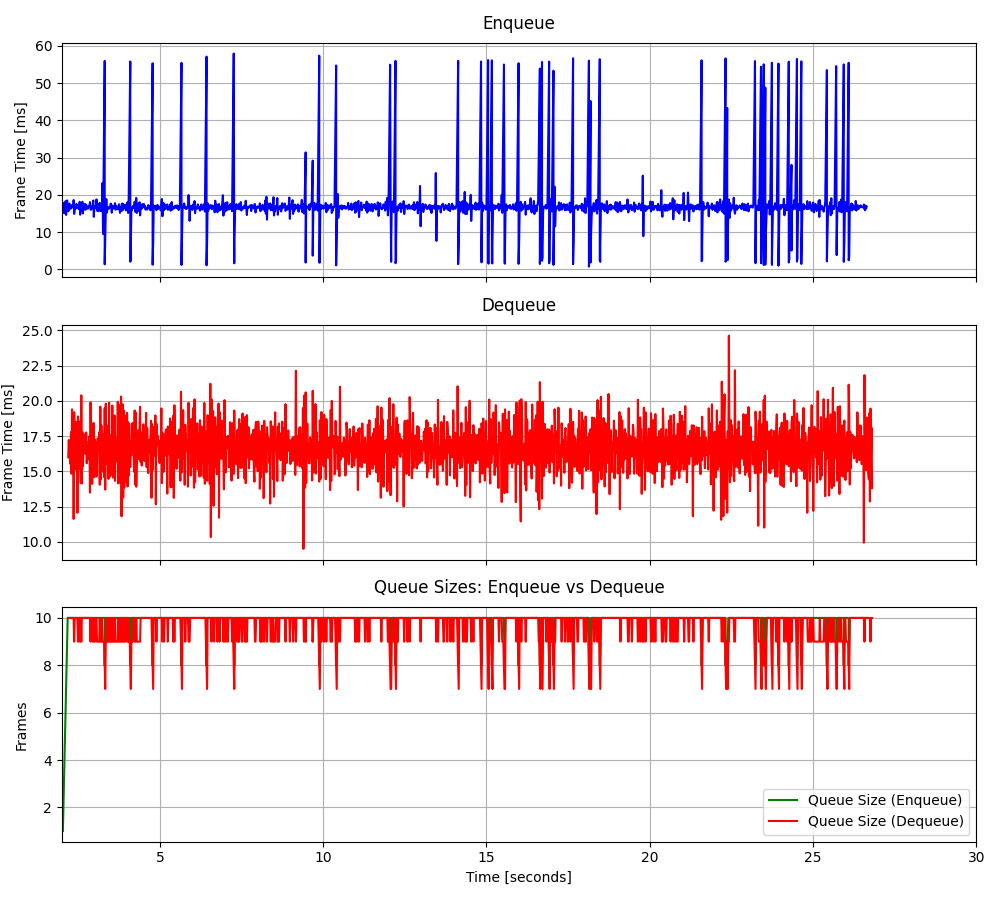

The data file committed next to this chart (first rows):
2.03012741263956, 15.125, 2.19407781306654, 15.9929, 1, 15.125, 10, 24.4625, -7.795833, 0.587333, 58.2048
2.047, 17.85, 2.211, 17.23, 2, 16.49, 10, 43.11, -26.44, -0.05633, 0.6658
2.062, 16.96, 2.228, 16.25, 3, 16.65, 10, 0.5432, 16.12, -0.1996, 17.2
2.079, 16.85, 2.244, 17.05, 4, 16.7, 10, 0.5468, 15.53, -0.363, 16.02
2.095, 15.02, 2.261, 15.52, 5, 16.36, 10, 0.4616, 16.26, -0.4276, 16.59
2.112, 18.31, 2.278, 17.78, 6, 16.69, 10, 0.5617, 16.3, -0.55, 16.51
2.128, 14.6, 2.293, 14.84, 7, 16.39, 10, 4.092, 12.94, 0.3168, 17.55
2.146, 17.33, 2.311, 19.4, 8, 16.51, 10, 1.465, 15.63, -0.2719, 15.58
2.161, 18.5, 2.328, 15.43, 9, 16.73, 10, 2.051, 15.17, -0.364, 17.52
2.177, 16.43, 2.344, 18.87, 10, 16.7, 10, 0.4758, 15.87, 0.8784, 16.06
2.194, 15.57, 2.359, 11.63, 10, 16.6, 10, 0.4591, 16.48, -0.4948, 16.62
2.211, 15.83, 2.376, 19.2, 10, 16.53, 9, 1.572, 15.46, -0.8515, 17.89
2.228, 17.65, 2.395, 17.18, 10, 16.62, 10, 0.4768, 15.31, -1.176, 15.29
2.244, 16.54, 2.409, 15.12, 10, 16.61, 10, 0.4661, 16.7, -0.2747, 16.33
2.261, 16.25, 2.427, 18.51, 10, 16.59, 10, 0.7337, 16.78, -0.1998, 16.35
2.278, 16.33, 2.444, 15.72, 10, 16.57, 10, 84.04, -66.19, -0.2404, 87.09
2.293, 17.21, 2.46, 18.18, 10, 16.61, 10, 11.16, 5.508, -0.8024, 13.33
2.311, 17.03, 2.475, 12.07, 10, 16.63, 10, 6.845, 10.1, 0.5539, 16.76
2.328, 16.62, 2.493, 18.9, 10, 16.63, 9, 9.423, 7.443, -0.12, 16.63
2.344, 16.76, 2.511, 17.72, 10, 16.64, 9, 10.51, 6.395, -0.1046, 16.1
2.359, 18.6, 2.527, 16.81, 10, 16.73, 10, 8.82, 8.649, -0.486, 17.98
2.376, 14.88, 2.544, 15.17, 10, 16.65, 10, 8.963, 7.15, 0.6595, 16.07
2.395, 16.58, 2.56, 18.54, 10, 16.64, 9, 9.53, 7.256, -0.3017, 16.65
2.409, 16.58, 2.577, 14.19, 10, 16.64, 10, 7.946, 8.825, 0.001963, 16.35
2.427, 16.31, 2.595, 20.39, 10, 16.63, 9, 9.042, 8.11, -0.001204, 17.8
2.444, 17.57, 2.61, 14.14, 10, 16.67, 10, 9.227, 6.78, -0.8988, 15.71
2.46, 17.23, 2.627, 17.8, 10, 16.69, 10, 8.574, 8.395, 0.5256, 16.93
2.475, 16.99, 2.644, 15.35, 10, 16.7, 10, 7.812, 8.853, -1.059, 16.67
2.493, 16.73, 2.66, 16.92, 10, 16.7, 10, 7.953, 8.715, 2.658, 15.86
2.511, 16.18, 2.676, 17.52, 10, 16.68, 10, 8.788, 8.777, -0.6177, 18.13
2.527, 16.62, 2.694, 17.63, 10, 16.68, 10, 9.224, 6.917, 0.176, 14.94
2.544, 18.14, 2.711, 16.27, 10, 16.72, 10, 8.63, 9.096, 0.1556, 20.4
2.56, 14.66, 2.727, 16.41, 10, 16.66, 10, 6.4, 7.609, -0.3996, 13.44
2.577, 16.93, 2.745, 17.76, 10, 16.67, 10, 9.395, 7.89, 0.1828, 17.5
2.595, 15.8, 2.76, 15.58, 10, 16.64, 10, 9.727, 6.764, 1.121, 16.62
2.61, 16.29, 2.777, 17.08, 10, 16.63, 10, 9.405, 7.106, -0.3555, 16.04
2.627, 18.13, 2.794, 16.41, 10, 16.68, 10, 7.638, 9.428, -1.281, 17.33
2.644, 15, 2.811, 15.86, 10, 16.63, 10, 9.334, 7.15, 0.1504, 17.67
2.66, 17.14, 2.827, 16.87, 10, 16.64, 10, 9.969, 5.577, 0.2616, 15.1
2.676, 17.36, 2.844, 17.49, 10, 16.66, 10, 10.23, 6.788, -0.08491, 15.73
2.694, 16.08, 2.86, 13.49, 10, 16.65, 10, 8.284, 9.663, -0.804, 18.11
2.711, 17.51, 2.877, 19.89, 10, 16.67, 9, 9.074, 7.443, -0.5847, 16.77
2.727, 16.01, 2.894, 15.95, 10, 16.65, 10, 8.254, 8.151, 0.05849, 16.37
2.745, 17.34, 2.911, 18.42, 10, 16.67, 10, 8.857, 7.894, -0.7211, 15.9
2.76, 16.65, 2.927, 14.11, 10, 16.67, 10, 8.286, 9.185, -0.1089, 16.9
2.777, 16.46, 2.943, 18.08, 10, 16.66, 9, 9.961, 7.29, 0.2025, 17.34
2.794, 16.26, 2.961, 15.27, 10, 16.66, 10, 9.902, 6.706, 0.9884, 15.83
2.811, 16.62, 2.977, 18.43, 10, 16.65, 9, 9.892, 7.496, -0.7918, 17.3
2.827, 17.08, 2.993, 14.59, 10, 16.66, 10, 9.649, 7.126, 0.1094, 16.97
2.844, 16.74, 3.01, 17.26, 10, 16.66, 9, 10.41, 6.059, -0.28, 17.42
2.86, 18.03, 3.027, 16.87, 10, 16.69, 10, 8.924, 6.754, -0.02085, 14.92
2.877, 16.03, 3.045, 17.1, 10, 16.68, 10, 9.787, 7.671, 0.5276, 17.56
2.894, 15.98, 3.06, 14.63, 10, 16.67, 10, 9.286, 7.272, 0.4254, 16.29
2.911, 16.53, 3.076, 15.72, 10, 16.66, 9, 9.537, 7.41, -0.8109, 16.92
2.927, 16.93, 3.094, 17.34, 10, 16.67, 9, 9.158, 7.53, -0.07511, 17.22
2.943, 17.19, 3.11, 17.15, 10, 16.68, 9, 8.129, 8.01, 0.09792, 16.56
2.961, 18.47, 3.128, 17.05, 10, 16.71, 9, 9.835, 6.406, 0.3397, 15.43
2.977, 14.08, 3.143, 17.77, 10, 16.66, 9, 9.045, 8.433, 0.003685, 17.5
2.993, 16.65, 3.16, 14.05, 10, 16.66, 10, 9.434, 7.308, 0.885, 16.74
3.01, 16.92, 3.177, 19.59, 10, 16.67, 9, 9.197, 7.372, -0.5644, 16.91
3.027, 16.46, 3.194, 14.43, 10, 16.66, 9, 8.872, 7.455, 1.186, 16.33
... 1,543 more rows
